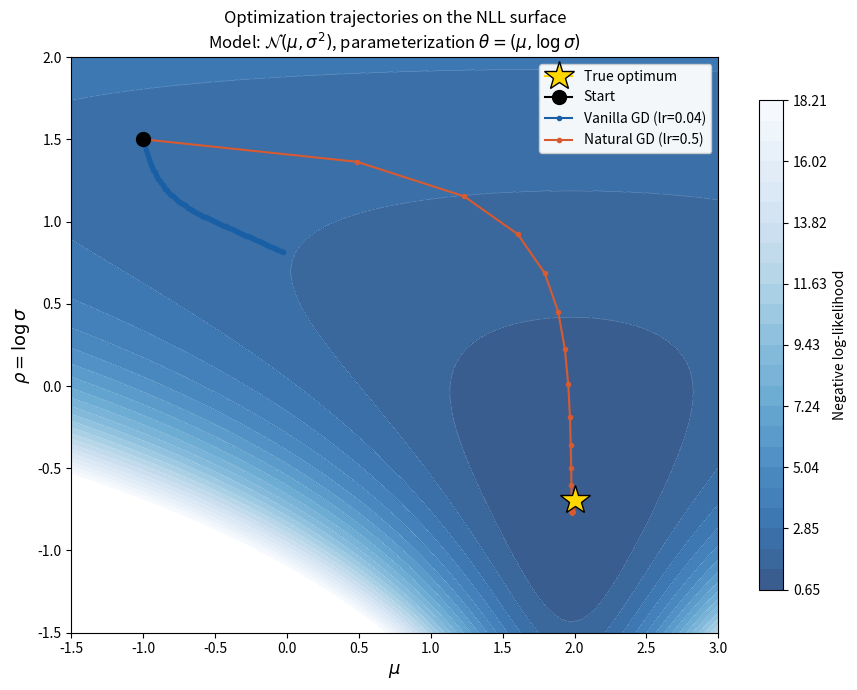
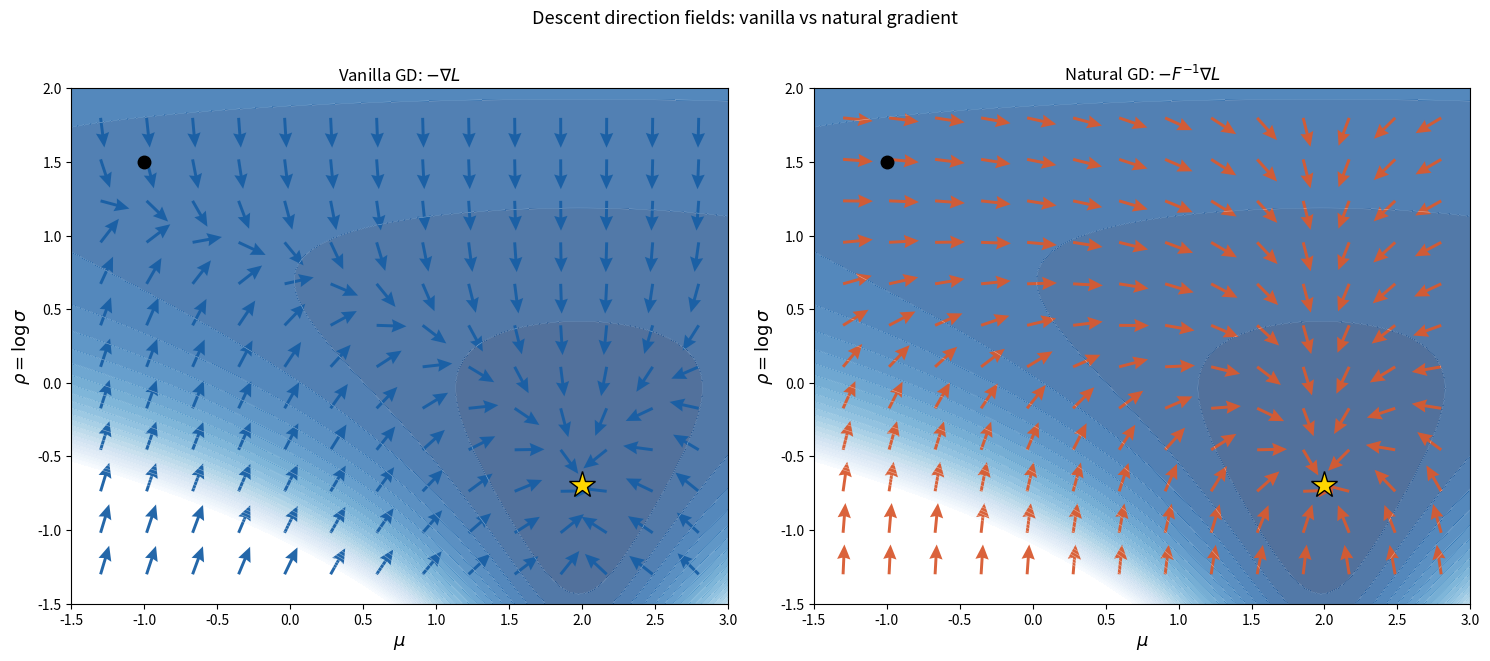
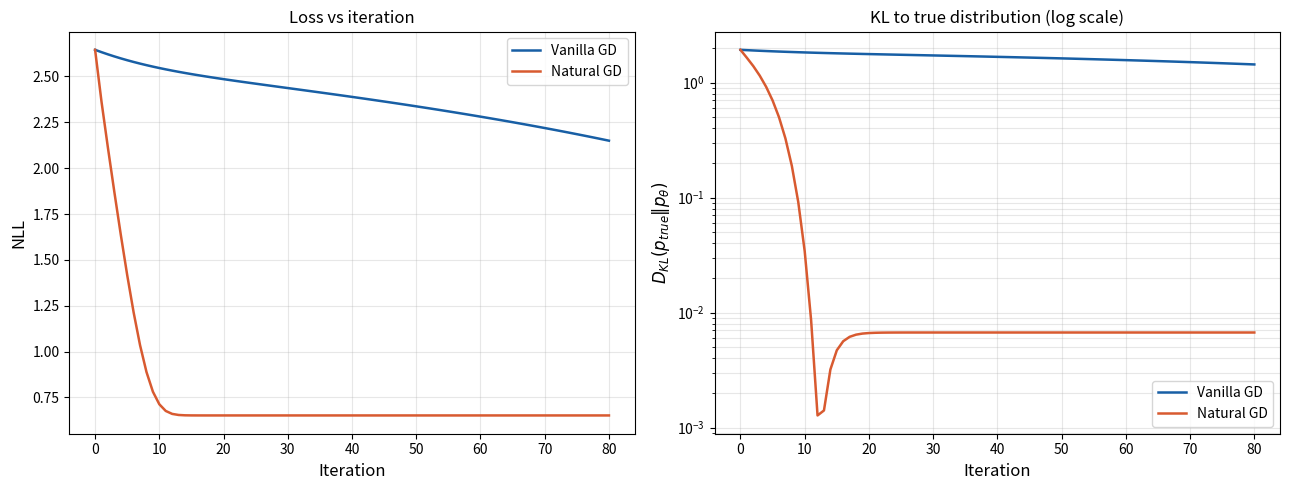
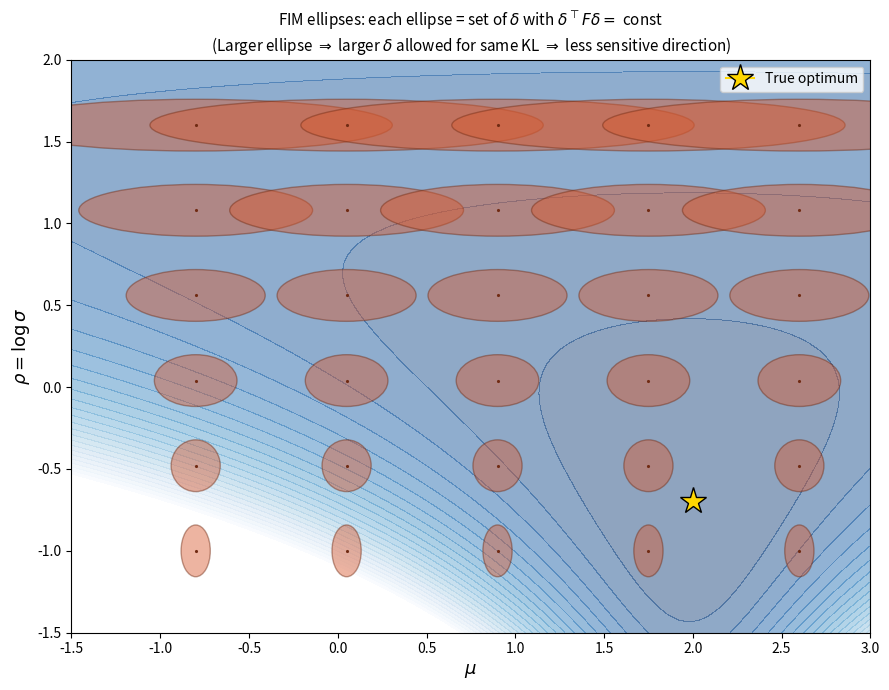

Python code for these plots, in order:
"""
Natural Gradient Descent vs Vanilla Gradient Descent
====================================================

Model: Gaussian N(mu, sigma^2) parameterized as theta = (mu, rho)
where rho = log(sigma). This non-trivial parameterization makes the
FIM strongly anisotropic and theta-dependent — perfect for showing
where natural gradient shines.

Loss: Negative log-likelihood on observed data x_1,...,x_n drawn
from a target distribution.

We compute:
- analytic gradient
- analytic FIM
and run both VGD and NGD from the same starting point.

"""

import numpy as np
import matplotlib.pyplot as plt
from matplotlib.patches import Ellipse
from matplotlib.colors import LinearSegmentedColormap
import os

# ----------------------------------------------------------------------
# Model: N(mu, sigma^2) with theta = (mu, rho), rho = log(sigma)
# ----------------------------------------------------------------------

def log_p(x, theta):
    """log p(x | theta) for theta = (mu, rho)."""
    mu, rho = theta
    sigma = np.exp(rho)
    return -0.5 * np.log(2 * np.pi) - rho - 0.5 * ((x - mu) / sigma) ** 2


def score(x, theta):
    """Score s(x, theta) = grad_theta log p(x | theta).

    Returns shape (2,) for scalar x, or (n, 2) for x of shape (n,).
    """
    mu, rho = theta
    sigma = np.exp(rho)
    # d log p / d mu = (x - mu) / sigma^2
    # d log p / d rho: log p = -rho - 0.5 (x-mu)^2 exp(-2 rho) + const
    #               = -1 + (x - mu)^2 / sigma^2
    d_mu = (x - mu) / sigma ** 2
    d_rho = -1.0 + ((x - mu) / sigma) ** 2
    if np.isscalar(x):
        return np.array([d_mu, d_rho])
    return np.stack([d_mu, d_rho], axis=-1)


def loss(theta, data):
    """Negative log-likelihood averaged over data."""
    return -np.mean(log_p(data, theta))


def grad_loss(theta, data):
    """Gradient of the average negative log-likelihood."""
    # grad of -log p averaged over data = - mean of score
    return -np.mean(score(data, theta), axis=0)


def empirical_fim(theta, data):
    """Estimate FIM from data using the score-covariance form.

    F = E[s s^T] where the expectation is over x sampled from p_theta.
    Here we approximate by averaging over the observed data, which is
    standard (this is the 'empirical' FIM).
    """
    s = score(data, theta)        # (n, 2)
    return (s.T @ s) / len(data)  # (2, 2)


def analytic_fim(theta):
    """Closed-form FIM for N(mu, sigma^2) with theta = (mu, rho).

    For mu: F_mu = 1/sigma^2
    For rho: F_rho = 2 (using log-scale)
    Off-diagonal: 0 (mu and rho are orthogonal parameters)
    """
    _, rho = theta
    sigma = np.exp(rho)
    return np.array([[1.0 / sigma ** 2, 0.0],
                     [0.0, 2.0]])


# ----------------------------------------------------------------------
# Optimization
# ----------------------------------------------------------------------

def run_vgd(theta0, data, lr, n_steps):
    """Vanilla gradient descent."""
    theta = np.array(theta0, dtype=float)
    history = [theta.copy()]
    for _ in range(n_steps):
        g = grad_loss(theta, data)
        theta = theta - lr * g
        history.append(theta.copy())
    return np.array(history)


def run_ngd(theta0, data, lr, n_steps, damping=1e-4, use_analytic_fim=True):
    """Natural gradient descent."""
    theta = np.array(theta0, dtype=float)
    history = [theta.copy()]
    for _ in range(n_steps):
        g = grad_loss(theta, data)
        if use_analytic_fim:
            F = analytic_fim(theta)
        else:
            F = empirical_fim(theta, data)
        F_reg = F + damping * np.eye(2)            # numerical stability
        d = np.linalg.solve(F_reg, g)
        theta = theta - lr * d
        history.append(theta.copy())
    return np.array(history)


# ----------------------------------------------------------------------
# Setup the problem
# ----------------------------------------------------------------------

np.random.seed(42)
TRUE_MU = 2.0
TRUE_SIGMA = 0.5
TRUE_RHO = np.log(TRUE_SIGMA)
N_DATA = 200
data = np.random.normal(TRUE_MU, TRUE_SIGMA, size=N_DATA)

theta0 = np.array([-1.0, 1.5])    # start far away, with wrong scale (sigma ~ 4.5)
n_steps = 80

# Pick learning rates that give each method its best fair chance.
# Vanilla GD is sensitive to ill-conditioning; we use a small LR.
# NGD can handle a larger LR thanks to the preconditioner.
lr_vgd = 0.04
lr_ngd = 0.5

vgd_hist = run_vgd(theta0, data, lr=lr_vgd, n_steps=n_steps)
ngd_hist = run_ngd(theta0, data, lr=lr_ngd, n_steps=n_steps)

# ----------------------------------------------------------------------
# Build the loss surface for plotting
# ----------------------------------------------------------------------

mu_grid = np.linspace(-1.5, 3.0, 80)
rho_grid = np.linspace(-1.5, 2.0, 80)
MU, RHO = np.meshgrid(mu_grid, rho_grid)
LOSS = np.zeros_like(MU)
for i in range(MU.shape[0]):
    for j in range(MU.shape[1]):
        LOSS[i, j] = loss((MU[i, j], RHO[i, j]), data)

# Compute gradient field on a coarser grid
mu_q = np.linspace(-1.3, 2.8, 14)
rho_q = np.linspace(-1.3, 1.8, 12)
MUq, RHOq = np.meshgrid(mu_q, rho_q)
VGD_U = np.zeros_like(MUq)
VGD_V = np.zeros_like(MUq)
NGD_U = np.zeros_like(MUq)
NGD_V = np.zeros_like(MUq)

for i in range(MUq.shape[0]):
    for j in range(MUq.shape[1]):
        t = np.array([MUq[i, j], RHOq[i, j]])
        g = grad_loss(t, data)
        F = analytic_fim(t)
        Finv_g = np.linalg.solve(F + 1e-4 * np.eye(2), g)
        # Negate to show descent direction
        VGD_U[i, j] = -g[0]
        VGD_V[i, j] = -g[1]
        NGD_U[i, j] = -Finv_g[0]
        NGD_V[i, j] = -Finv_g[1]

# Normalize for cleaner arrow display (preserve direction, equal length)
def normalize_field(U, V):
    mag = np.sqrt(U ** 2 + V ** 2)
    mag[mag == 0] = 1
    return U / mag, V / mag

VGD_Un, VGD_Vn = normalize_field(VGD_U, VGD_V)
NGD_Un, NGD_Vn = normalize_field(NGD_U, NGD_V)

# ----------------------------------------------------------------------
# Plot 1: trajectories on loss surface
# ----------------------------------------------------------------------

os.makedirs('outputs', exist_ok=True)

fig, ax = plt.subplots(1, 1, figsize=(9, 7))
levels = np.linspace(LOSS.min(), np.percentile(LOSS, 92), 25)
cs = ax.contourf(MU, RHO, LOSS, levels=levels, cmap='Blues_r', alpha=0.8)
ax.contour(MU, RHO, LOSS, levels=levels, colors='white', linewidths=0.4, alpha=0.5)
plt.colorbar(cs, ax=ax, label='Negative log-likelihood', shrink=0.85)

# True optimum
ax.plot(TRUE_MU, TRUE_RHO, marker='*', color='gold',
        markersize=22, markeredgecolor='black', markeredgewidth=1.0,
        zorder=10, label='True optimum')

# Start point
ax.plot(theta0[0], theta0[1], marker='o', color='black',
        markersize=10, zorder=10, label='Start')

# VGD trajectory
ax.plot(vgd_hist[:, 0], vgd_hist[:, 1], '-o', color='#185FA5',
        markersize=3, linewidth=1.5, label=f'Vanilla GD (lr={lr_vgd})', zorder=8)

# NGD trajectory
ax.plot(ngd_hist[:, 0], ngd_hist[:, 1], '-o', color='#D85A30',
        markersize=3, linewidth=1.5, label=f'Natural GD (lr={lr_ngd})', zorder=9)

ax.set_xlabel(r'$\mu$', fontsize=13)
ax.set_ylabel(r'$\rho = \log\sigma$', fontsize=13)
ax.set_title('Optimization trajectories on the NLL surface\n'
             r'Model: $\mathcal{N}(\mu, \sigma^2)$, parameterization $\theta=(\mu, \log\sigma)$',
             fontsize=12)
ax.legend(loc='upper right', framealpha=0.95)
plt.tight_layout()
plt.savefig('outputs/trajectories.png', dpi=130, bbox_inches='tight')
plt.close()

# ----------------------------------------------------------------------
# Plot 2: gradient fields side by side
# ----------------------------------------------------------------------

fig, axes = plt.subplots(1, 2, figsize=(15, 6.5))
for ax, U, V, name, color in [
    (axes[0], VGD_Un, VGD_Vn, 'Vanilla GD: $-\\nabla L$', '#185FA5'),
    (axes[1], NGD_Un, NGD_Vn, 'Natural GD: $-F^{-1}\\nabla L$', '#D85A30'),
]:
    cs = ax.contourf(MU, RHO, LOSS, levels=levels, cmap='Blues_r', alpha=0.7)
    ax.contour(MU, RHO, LOSS, levels=levels, colors='white', linewidths=0.4, alpha=0.5)
    ax.quiver(MUq, RHOq, U, V, color=color, scale=22, width=0.0045,
              headwidth=4.5, alpha=0.95)
    ax.plot(TRUE_MU, TRUE_RHO, marker='*', color='gold',
            markersize=20, markeredgecolor='black', markeredgewidth=1.0)
    ax.plot(theta0[0], theta0[1], marker='o', color='black', markersize=9)
    ax.set_xlabel(r'$\mu$', fontsize=13)
    ax.set_ylabel(r'$\rho = \log\sigma$', fontsize=13)
    ax.set_title(name, fontsize=12)

plt.suptitle('Descent direction fields: vanilla vs natural gradient',
             fontsize=13, y=1.01)
plt.tight_layout()
plt.savefig('outputs/gradient_fields.png', dpi=130, bbox_inches='tight')
plt.close()

# ----------------------------------------------------------------------
# Plot 3: convergence of loss & KL to true distribution
# ----------------------------------------------------------------------

def kl_gaussian(theta, true_mu=TRUE_MU, true_sigma=TRUE_SIGMA):
    """KL(N(true_mu, true_sigma^2) || N(mu, sigma^2))."""
    mu, rho = theta
    sigma = np.exp(rho)
    return (np.log(sigma / true_sigma)
            + (true_sigma ** 2 + (true_mu - mu) ** 2) / (2 * sigma ** 2)
            - 0.5)

vgd_losses = [loss(t, data) for t in vgd_hist]
ngd_losses = [loss(t, data) for t in ngd_hist]
vgd_kls = [kl_gaussian(t) for t in vgd_hist]
ngd_kls = [kl_gaussian(t) for t in ngd_hist]

fig, axes = plt.subplots(1, 2, figsize=(13, 5))

axes[0].plot(vgd_losses, color='#185FA5', label='Vanilla GD', linewidth=1.8)
axes[0].plot(ngd_losses, color='#D85A30', label='Natural GD', linewidth=1.8)
axes[0].set_xlabel('Iteration', fontsize=12)
axes[0].set_ylabel('NLL', fontsize=12)
axes[0].set_title('Loss vs iteration', fontsize=12)
axes[0].legend()
axes[0].grid(alpha=0.3)

axes[1].semilogy(vgd_kls, color='#185FA5', label='Vanilla GD', linewidth=1.8)
axes[1].semilogy(ngd_kls, color='#D85A30', label='Natural GD', linewidth=1.8)
axes[1].set_xlabel('Iteration', fontsize=12)
axes[1].set_ylabel(r'$D_{KL}(p_{true} \| p_\theta)$', fontsize=12)
axes[1].set_title('KL to true distribution (log scale)', fontsize=12)
axes[1].legend()
axes[1].grid(alpha=0.3, which='both')

plt.tight_layout()
plt.savefig('outputs/convergence.png', dpi=130, bbox_inches='tight')
plt.close()

# ----------------------------------------------------------------------
# Plot 4: how the FIM (metric tensor) varies across parameter space
# ----------------------------------------------------------------------

fig, ax = plt.subplots(1, 1, figsize=(9, 7))
cs = ax.contourf(MU, RHO, LOSS, levels=levels, cmap='Blues_r', alpha=0.45)

# Sample a grid and draw FIM ellipses at each point.
# Each ellipse shows the set of delta with delta^T F delta = c (constant KL level).
# Where the ellipse is LARGE: parameter changes don't move the distribution much
# (low information). Where SMALL: parameter changes move distribution a lot.
mu_e = np.linspace(-0.8, 2.6, 5)
rho_e = np.linspace(-1.0, 1.6, 6)
c = 0.05  # constant KL level — small enough for clean non-overlapping ellipses

for me in mu_e:
    for re in rho_e:
        F = analytic_fim((me, re))
        eigvals, eigvecs = np.linalg.eigh(F)
        rx = np.sqrt(c / eigvals[0])
        ry = np.sqrt(c / eigvals[1])
        angle = np.degrees(np.arctan2(eigvecs[1, 0], eigvecs[0, 0]))
        ell = Ellipse((me, re), 2 * rx, 2 * ry, angle=angle,
                      facecolor='#D85A30', edgecolor='#712B13',
                      linewidth=1.0, alpha=0.45)
        ax.add_patch(ell)
        # Add a dot at the center for clarity
        ax.plot(me, re, '.', color='#712B13', markersize=2.5)

# Restrict to original loss-surface range to avoid showing ellipses outside
ax.set_xlim(mu_grid.min(), mu_grid.max())
ax.set_ylim(rho_grid.min(), rho_grid.max())

ax.plot(TRUE_MU, TRUE_RHO, marker='*', color='gold',
        markersize=20, markeredgecolor='black', markeredgewidth=1.0,
        zorder=10, label='True optimum')

ax.set_xlabel(r'$\mu$', fontsize=13)
ax.set_ylabel(r'$\rho = \log\sigma$', fontsize=13)
ax.set_title('FIM ellipses: each ellipse = set of $\\delta$ with $\\delta^\\top F \\delta = $ const\n'
             '(Larger ellipse $\\Rightarrow$ larger $\\delta$ allowed for same KL $\\Rightarrow$ less sensitive direction)',
             fontsize=11)
ax.legend(loc='upper right')
plt.tight_layout()
plt.savefig('outputs/fim_ellipses.png', dpi=130, bbox_inches='tight')
plt.close()

# ----------------------------------------------------------------------
# Print summary
# ----------------------------------------------------------------------

print("=" * 60)
print("Final results")
print("=" * 60)
print(f"True parameters:     mu = {TRUE_MU:.3f}, rho = {TRUE_RHO:.3f} (sigma = {TRUE_SIGMA:.3f})")
print(f"Starting point:      mu = {theta0[0]:.3f}, rho = {theta0[1]:.3f}")
print()
print(f"VGD after {n_steps} steps:")
print(f"  theta = ({vgd_hist[-1, 0]:.3f}, {vgd_hist[-1, 1]:.3f})")
print(f"  NLL  = {vgd_losses[-1]:.4f}")
print(f"  KL   = {vgd_kls[-1]:.6f}")
print()
print(f"NGD after {n_steps} steps:")
print(f"  theta = ({ngd_hist[-1, 0]:.3f}, {ngd_hist[-1, 1]:.3f})")
print(f"  NLL  = {ngd_losses[-1]:.4f}")
print(f"  KL   = {ngd_kls[-1]:.6f}")
print()
print(f"NGD reached KL < 0.01 at iteration: ", end="")
ngd_arr = np.array(ngd_kls)
idx = np.where(ngd_arr < 0.01)[0]
print(idx[0] if len(idx) else "never")
print(f"VGD reached KL < 0.01 at iteration: ", end="")
vgd_arr = np.array(vgd_kls)
idx = np.where(vgd_arr < 0.01)[0]
print(idx[0] if len(idx) else "never")
